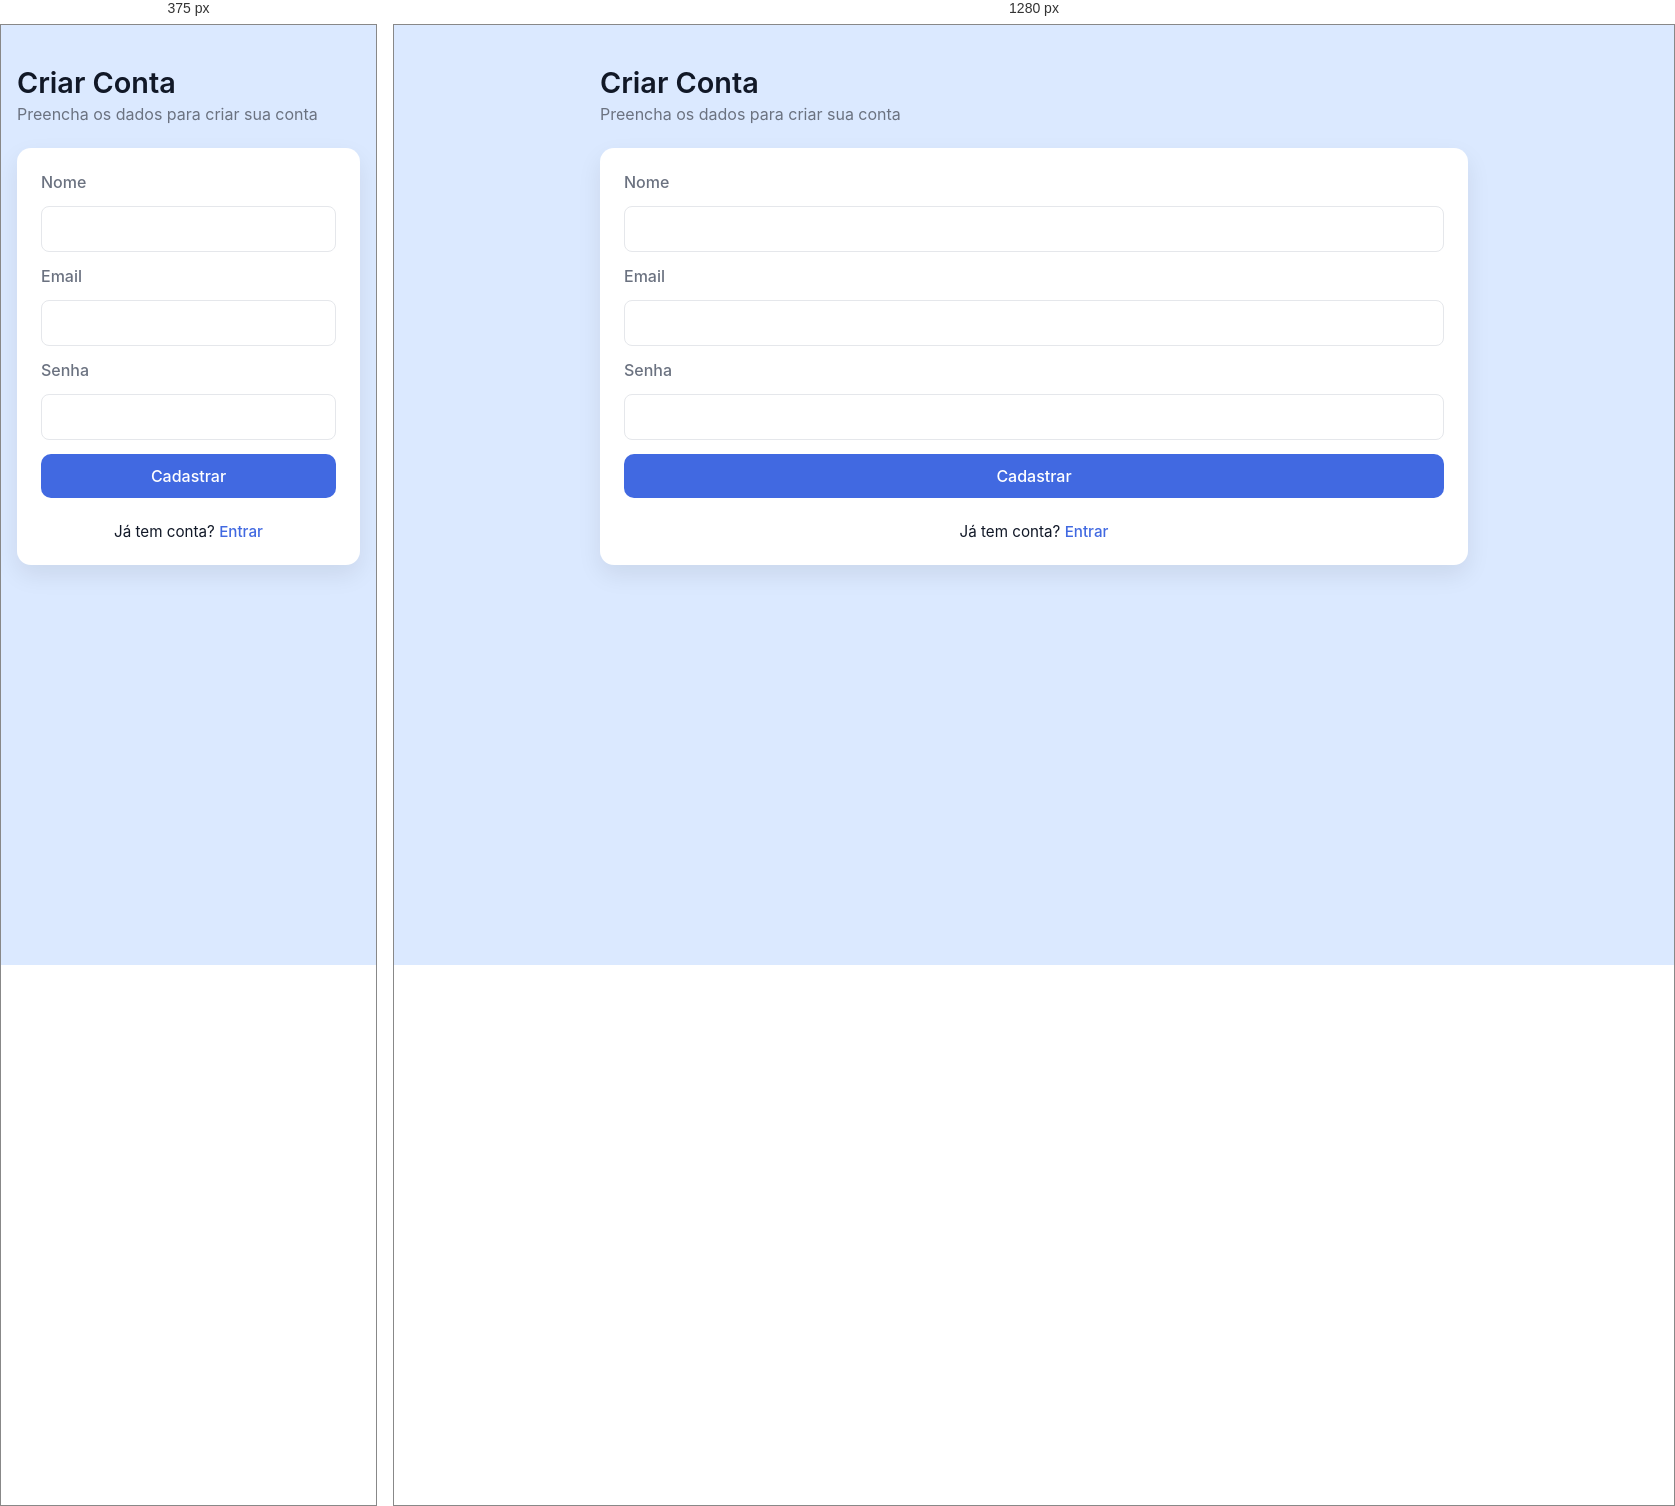
Rendered at 375 px and 1280 px, left to right.

<!-- file: cadastro.html -->
<!DOCTYPE html>
<html lang="pt-br">
<head>
    <meta charset="UTF-8">
    <meta name="viewport" content="width=device-width, initial-scale=1.0">
    <link rel="stylesheet" href="/Resource/folha.css">
    <title>Criar Conta</title>
</head>
<body>

<div class="container">
    <div class="header">
        <h2>Criar Conta</h2>
        <p class="subtitle">Preencha os dados para criar sua conta</p>
    </div>

    <form id="cadastroForm" class="card">
        <label>Nome</label>
        <input type="text" id="nome" required>

        <label>Email</label>
        <input type="email" id="email" required>

        <label>Senha</label>
        <input type="password" id="senha" required>

        <button type="submit" class="btn-primary">Cadastrar</button>

        <p class="nav-link">
            Já tem conta? <a href="login.html">Entrar</a>
        </p>
    </form>
</div>

<script src="   /Resource/script.js"></script>

</body>
</html>


/* @media block from folha.css */
@media (max-width: 768px) {

    .navbar {
        flex-direction: column;
        gap: 10px;
    }

    .task-form {
        grid-template-columns: 1fr;
    }

    .task-list li {
        flex-direction: column;
        align-items: flex-start;
    }

    .task-list button {
        width: 100%;
    }
}